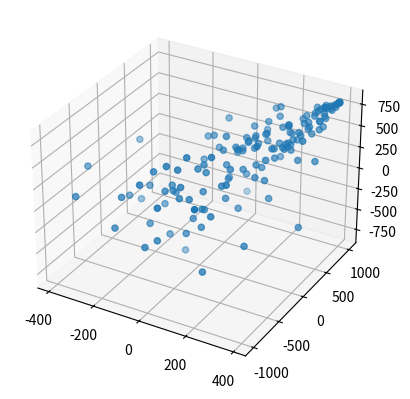

Reproduce this figure in Python. (Note: this script raises an exception after producing the figure.)
#!/usr/bin/env python3
# -*- coding: utf-8 -*-q
"""
Created on Tue May  1 20:18:25 2018
q
[redacted]
"""

import matplotlib.pyplot as plt
import numpy as np
#import scipy.optimize as opt
import random as rd
#import time 
from mpl_toolkits.mplot3d import Axes3D
fig = plt.figure()
ax = fig.add_subplot(111, projection='3d')


#### CREATING SOME COORDS
cos = np.cos
sin = np.sin

cutoffs = [2,20]
h = rd.randint(0,10)
w = rd.randint(0,10)
d = rd.randint(0,10)
O = (rd.randint(-100,100),rd.randint(-100,100), rd.randint(-100,100))

#Define points for the shape (Not needed for the main code only to demonstrate)
xs = (O[0],O[0],w+O[0],w+O[0],O[0])
ys = (O[1],O[1]+h,O[1],O[1]+h,O[1])
zs = (O[2],O[2]+d,O[2],O[2]+d,O[2])
Xs,Ys,Zs = [],[],[]
for i in range(30):
    for j in range(len(xs)):
        Xs.append(xs[j]+(i*w*rd.normalvariate(5,2)*(-1**rd.randint(0,10))))
        Ys.append(ys[j]+(i*h*rd.normalvariate(5,2)*(-1**rd.randint(0,10))))
        Zs.append(zs[j]+(i*d*rd.normalvariate(5,2)*(-1**rd.randint(0,10))))
        
coords = np.array(list(zip(np.array(Xs),np.array(Ys),np.array(Zs))))

###############################################################################


# Creates a 2D rotation matrix to rotate points (it may be more efficient to let VMD do this)
def rot_mat_2D(angle,unit='d'):
    angle *= -1
    if unit == 'd':
        angle *= np.pi/180.
    return np.matrix([[cos(angle),-sin(angle)],
                      [sin(angle),cos(angle)]])

def rot_mat_3D(angle, dim, unit='d'):
    angle *= -1
    if unit == 'd':
        angle *= np.pi/180.
    if dim =='x':
        return np.matrix([
                [1, 0,          0],
                [0, cos(angle), -sin(angle)],
                [0, sin(angle), cos(angle)]])
    if dim =='y':
        return np.matrix([
                [cos(angle), 0,  sin(angle)],
                [0, 1, 0],
                [-sin(angle), 0, cos(angle)]])
    if dim =='z':
        return np.matrix([
                [cos(angle), -sin(angle), 0],
                [sin(angle), cos(angle),  0],
                [0,          0,           1]])

# Finds the angle required to put the long axis of the shape along a single axis
def find_angle(coords, lens, inds):
    i,j = inds
    if lens[i] > lens[j]:
        fit = np.polyfit(coords[:,i], coords[:,j],1)
        angle = np.arctan(fit[0])
    else:
        fit = np.polyfit(coords[:,j], coords[:,i],1)
        angle = np.pi/2. - np.arctan(fit[0])
    return angle

# Finds the dimensions of the system, including the angles of rotation
def find_sys_dims(coords, angle_dim='x'):
    dims = {
    'max':[np.max(coords[:,i]) for i in range(len(coords[0]))],
    'min':[np.min(coords[:,i]) for i in range(len(coords[0]))],
            }    
    dims['lens'] = [dims['max'][i]-dims['min'][i] for i in range(len(dims['max']))]
    dims['center'] = [dims['min'][i]+dims['lens'][i]/2 for i in range(len(dims['max']))]
    return dims

sys_dims = find_sys_dims(coords)
for i in range(len(coords[1])):
    coords[:,i] -= sys_dims['center'][i]

#Xangle = find_angle(coords, sys_dims['lens'], (1,2))
#rot_mat = rot_mat_3D(Xangle, 'x','rad')
#new_coords = np.zeros(np.shape(coords))
#for i in range(len(coords)):
#    new_coords[i] = np.dot(rot_mat,coords[i])

#Yangle = find_angle(coords, sys_dims['lens'], (0,2))
#rot_mat = rot_mat_3D(Yangle, 'y','rad')
#new_coords = np.zeros(np.shape(coords))
#for i in range(len(coords)):
#    new_coords[i] = np.dot(rot_mat,coords[i])

#Zangle = find_angle(coords, sys_dims['lens'],(0,1)) #Finds Z angle
#rot_mat = rot_mat_3D(Zangle, 'z','rad')
#new_coords = np.zeros(np.shape(coords))
#for i in range(len(coords)):
#    new_coords[i] = np.dot(rot_mat,coords[i])



ax.scatter(coords[:,0], coords[:,1], coords[:,2])
ax.scatter(new_coords[:,0], new_coords[:,1], new_coords[:,2])

max_len = np.max(sys_dims['max'])
#plt.xlim(-max_len/2, max_len/2)
#plt.ylim(-max_len/2, max_len/2)
ax.set_xlabel('X',fontsize=18)
ax.set_ylabel('Y',fontsize=18)
ax.set_zlabel('Z',fontsize=18)

#print("Angle = %4.1f"%((Zangle*180)/np.pi))


#How to get angle of arbitrary shape, efficiently?

# Find min and max of x and y
# From those find width and height
# From those find the center (minX+(width/2), minY + (height/2))
# Find aprox angle of rotation by using the a least squares regression as a hueristic.
# Translate all points by center to origin (not necessary but will make things easier atm)
# Rotate point by the aprx_angle
#   If this isn't good enough (I don't think this will be necessary):
#       Draw a horizontal box to fit around the points.
#       Adjust the rotation of this box to optimise angle.

# There will be D-1 degrees of freedom to fix, where D is the number of dimensions.

